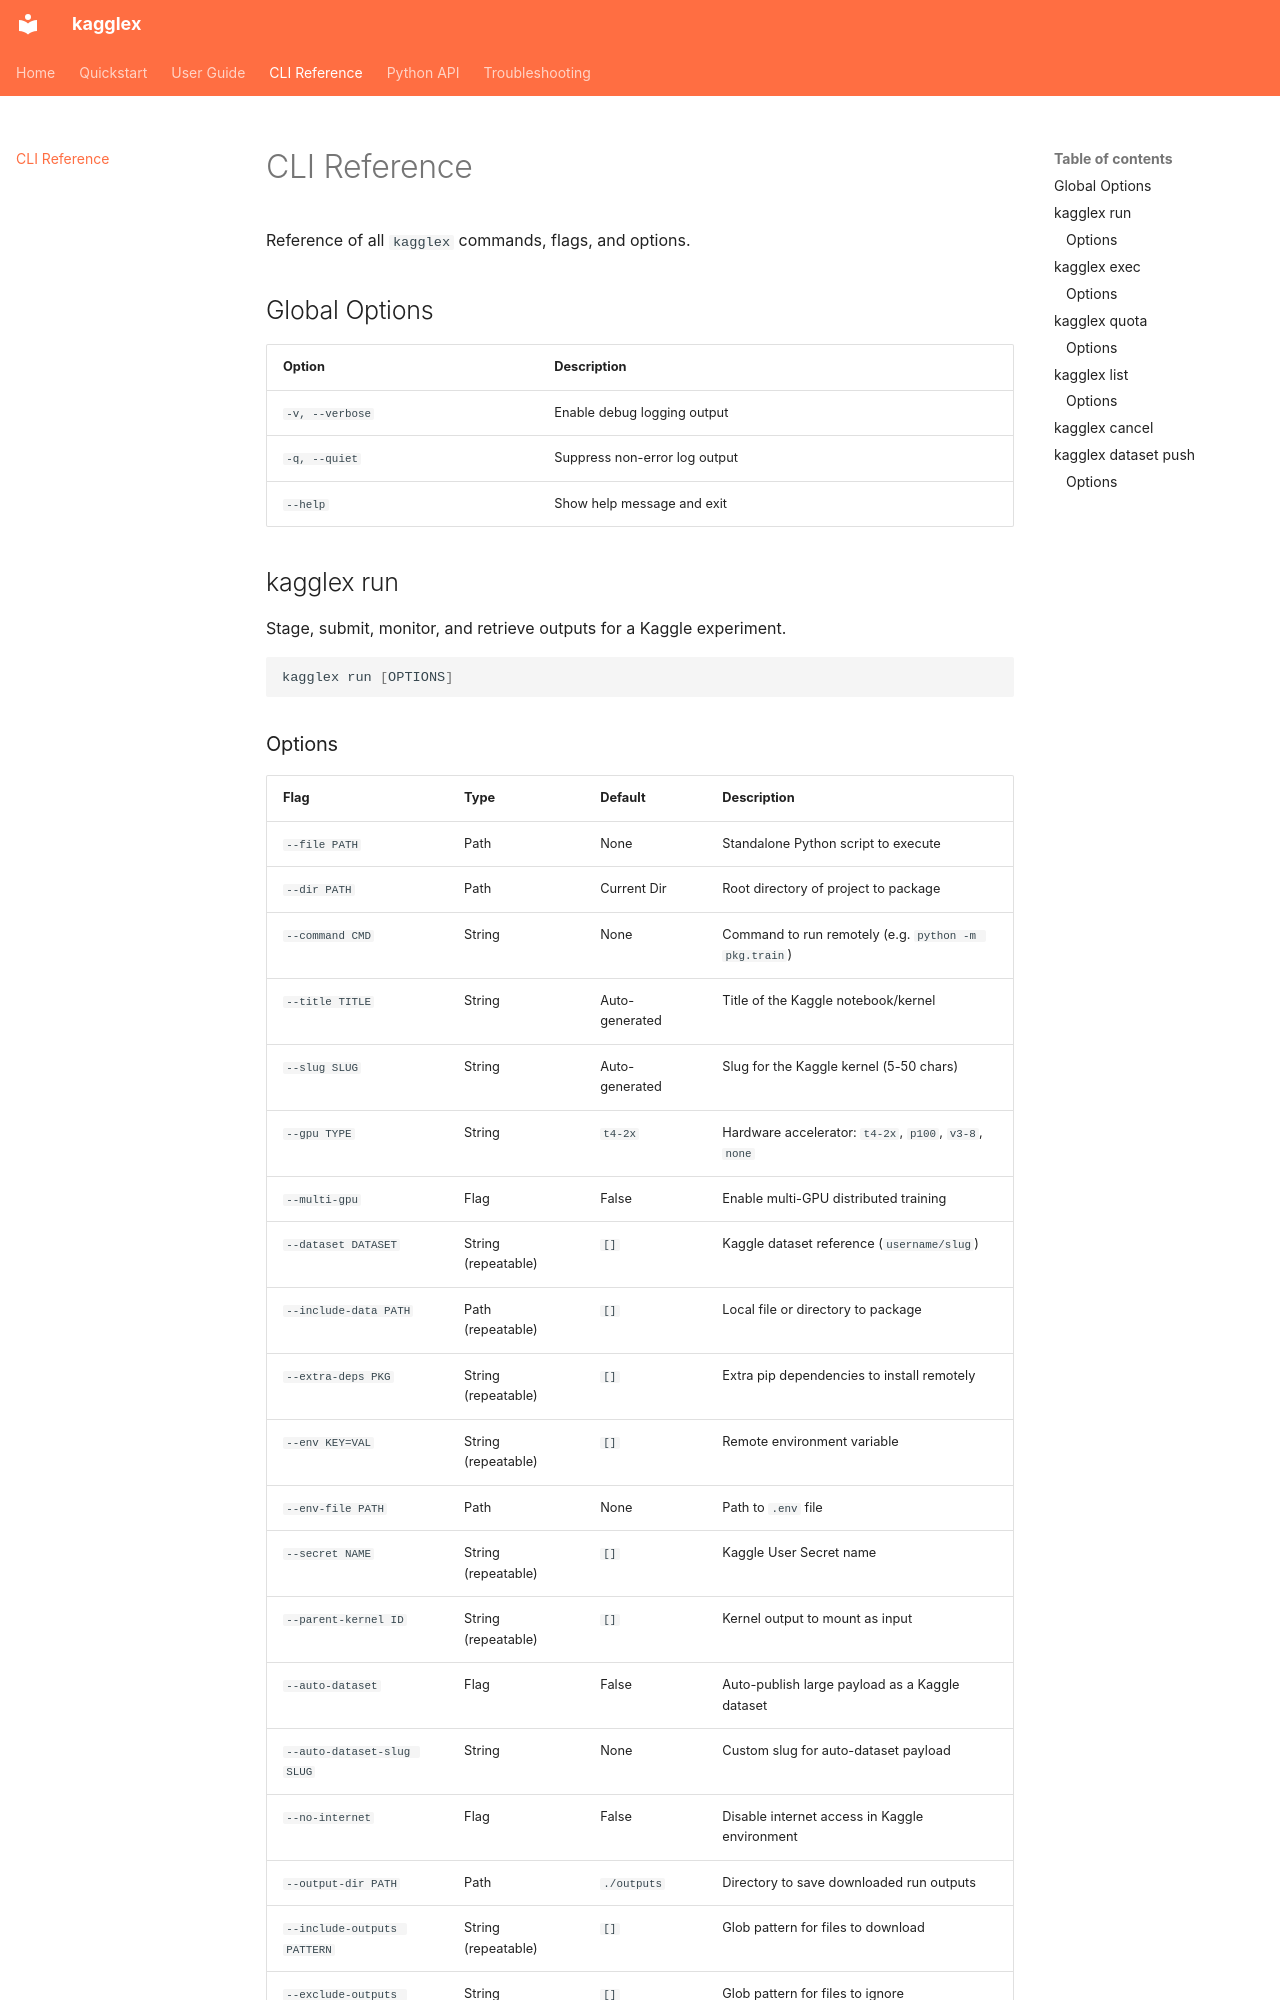

repository: Hari31416/kagglex · page: cli-reference/index.html · generator: mkdocs

# CLI Reference

Reference of all `kagglex` commands, flags, and options.

## Global Options

| Option          | Description                   |
| --------------- | ----------------------------- |
| `-v, --verbose` | Enable debug logging output   |
| `-q, --quiet`   | Suppress non-error log output |
| `--help`        | Show help message and exit    |

## kagglex run

Stage, submit, monitor, and retrieve outputs for a Kaggle experiment.

```bash
kagglex run [OPTIONS]
```
